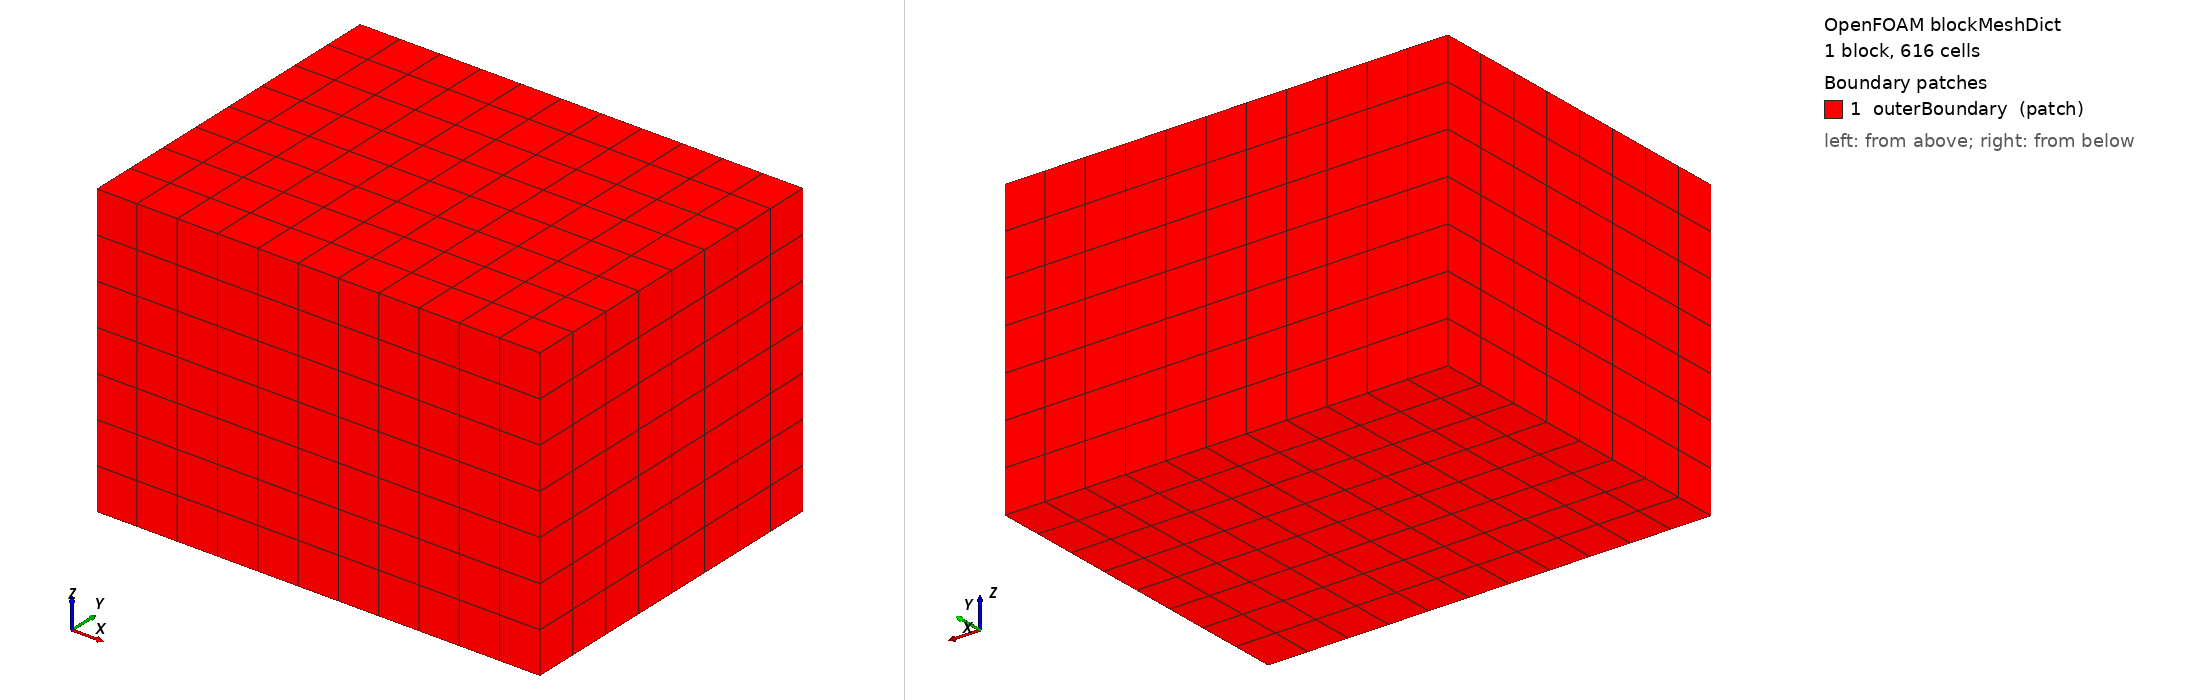

OpenFOAM case: the mesh blockMesh builds from blockMeshDict, 1 block(s), 616 cells. Boundary patches (legend numbers): 1 outerBoundary (patch). Left view from above one corner, right view from below the opposite corner. Boundary conditions: 8 field file(s) under 0/; 0 of 1 drawn patches have an entry in a shipped field file.

=== system/blockMeshDict ===
/*--------------------------------*- C++ -*----------------------------------*\
\*---------------------------------------------------------------------------*/
FoamFile
{
    version     2.0;
    format      ascii;
    class       dictionary;
    object      blockMeshDict;
}
// * * * * * * * * * * * * * * * * * * * * * * * * * * * * * * * * * * * * * //
// Background mesh only - a coarse box comfortably containing the room STL
// (interior bounding box x:[0.075,3.925] y:[0.075,2.925] z:[0,2.5], see
// docs/cfd-validation.md). snappyHexMesh keeps only the cells reachable from
// locationInMesh (inside the room) and discards everything else, including
// this box's own boundary faces - so its exact size/resolution just needs to
// be coarse-but-sufficient, not tight.

scale   1;

vertices
(
    (-0.2 -0.2 -0.2)
    ( 4.2 -0.2 -0.2)
    ( 4.2  3.2 -0.2)
    (-0.2  3.2 -0.2)
    (-0.2 -0.2  2.7)
    ( 4.2 -0.2  2.7)
    ( 4.2  3.2  2.7)
    (-0.2  3.2  2.7)
);

blocks
(
    hex (0 1 2 3 4 5 6 7) (11 8 7) simpleGrading (1 1 1)
);

edges
(
);

boundary
(
    outerBoundary
    {
        type patch;
        faces
        (
            (3 7 6 2)
            (0 4 7 3)
            (2 6 5 1)
            (1 5 4 0)
            (0 3 2 1)
            (4 5 6 7)
        );
    }
);

// ************************************************************************* //


=== system/controlDict ===
/*--------------------------------*- C++ -*----------------------------------*\
\*---------------------------------------------------------------------------*/
FoamFile
{
    version     2.0;
    format      ascii;
    class       dictionary;
    object      controlDict;
}
// * * * * * * * * * * * * * * * * * * * * * * * * * * * * * * * * * * * * * //

application     buoyantSimpleFoam;

startFrom       startTime;
startTime       0;

stopAt          endTime;
endTime         150;

deltaT          1;

writeControl    timeStep;
writeInterval   25;
purgeWrite      2;

writeFormat     ascii;
writePrecision  6;
writeCompression off;

timeFormat      general;
timePrecision   6;

runTimeModifiable true;

// ************************************************************************* //
